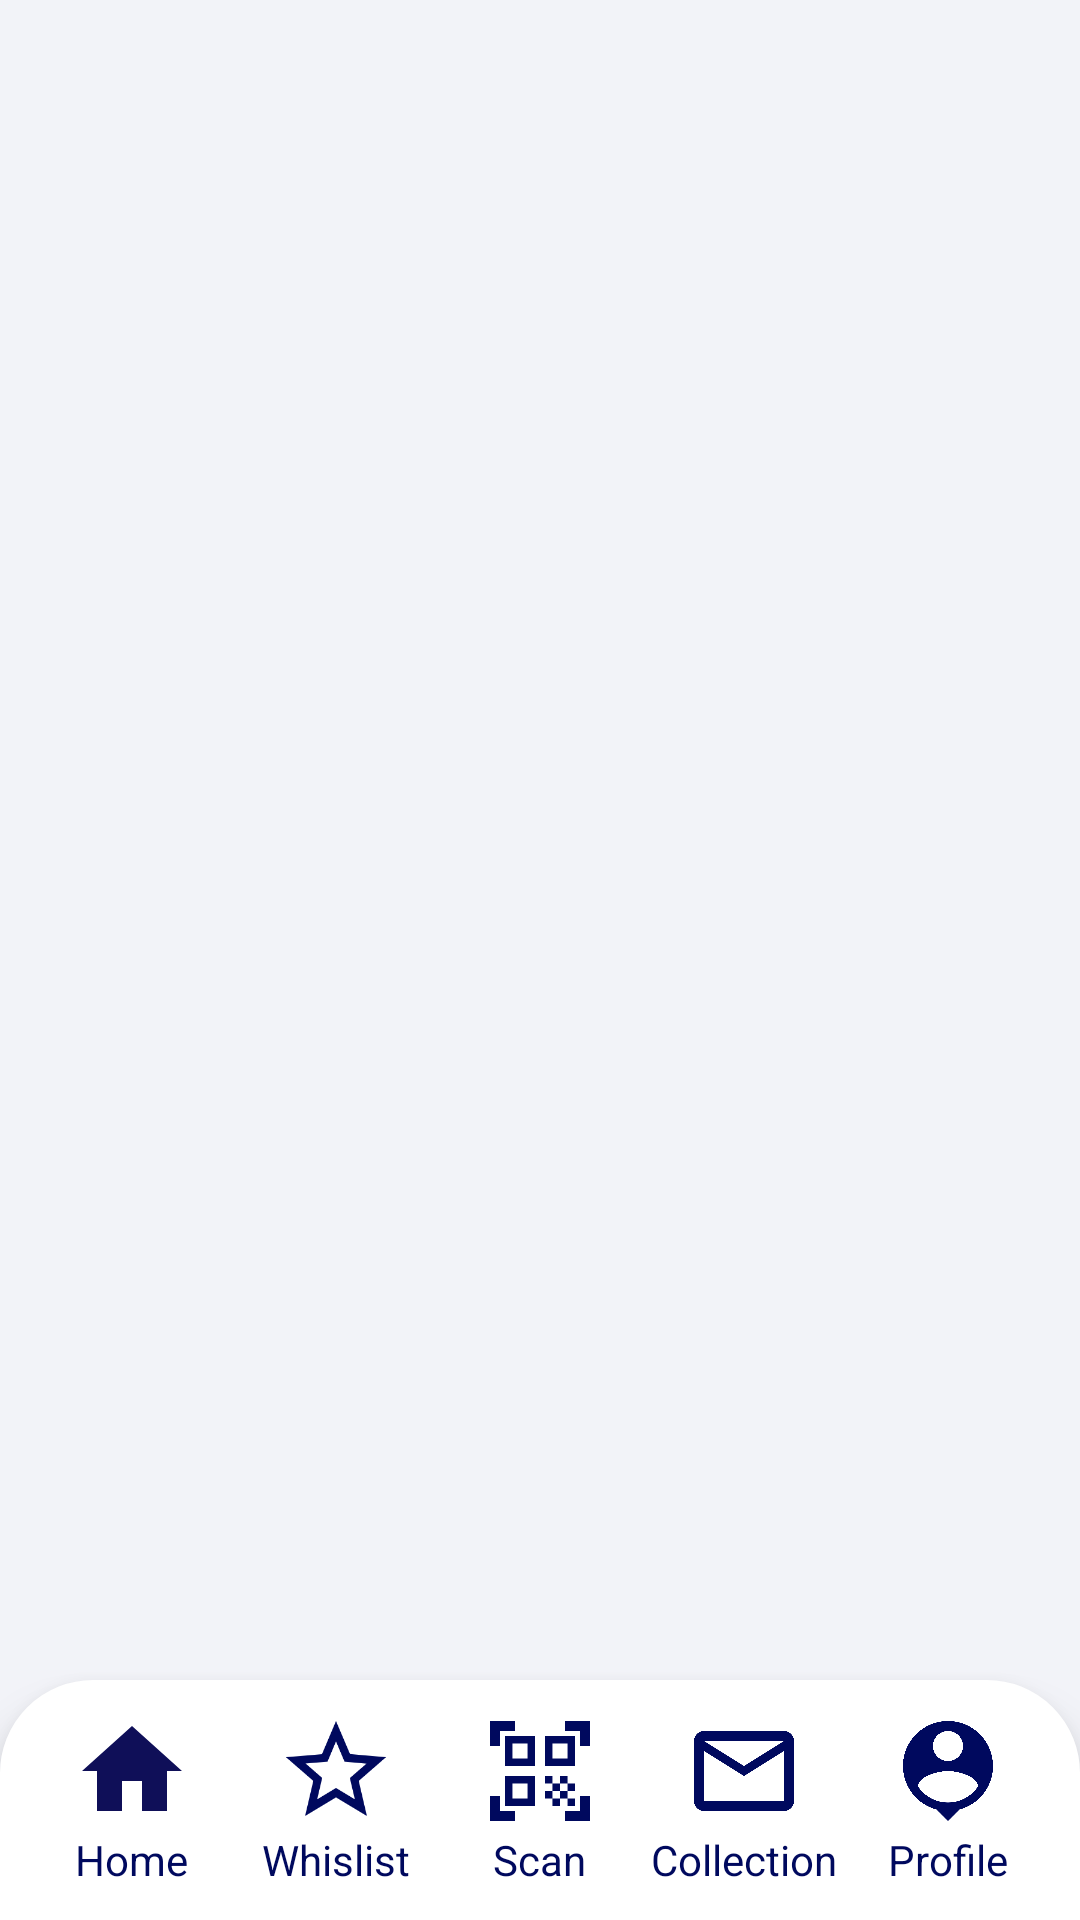

Reconstruct the res/layout file that produces this screen, plus the resources it refers to.
<!-- AndroidManifest.xml: activity theme NoActionBar -->
<!-- res/layout/activity_main.xml -->
<?xml version="1.0" encoding="utf-8"?>
<RelativeLayout  xmlns:android="http://schemas.android.com/apk/res/android"
    xmlns:app="http://schemas.android.com/apk/res-auto"
    xmlns:tools="http://schemas.android.com/tools"
    android:layout_width="match_parent"
    android:orientation="vertical"
    android:layout_height="match_parent"
    android:background="@color/offwhite"
    tools:context=".UI.MainActivity">

    <FrameLayout
        android:id="@+id/fmLytContainer"
        android:layout_width="match_parent"
        android:layout_height="match_parent"
        android:layout_above="@+id/lytBottomSheet"></FrameLayout>



    <LinearLayout
        android:elevation="10dp"
        android:id="@+id/lytBottomSheet"
        android:background="@drawable/curve_signin"
        android:orientation="vertical"
        android:layout_alignParentBottom= "true"
        android:layout_width="match_parent"
        android:layout_height="80dp">
        <LinearLayout
            android:gravity="top"
            android:orientation="horizontal"
            android:layout_width="match_parent"
            android:layout_height="match_parent">
            <LinearLayout
                android:id="@+id/lytHome"
                android:gravity="center"
                android:layout_weight="1"
                android:orientation="vertical"
                android:layout_width="0dp"
                android:layout_height="match_parent">
                <androidx.appcompat.widget.AppCompatImageView
                    android:layout_width="40dp"
                    android:src="@drawable/home_icon"
                    android:layout_height="40dp"/>
                <TextView
                    android:layout_width="wrap_content"
                    android:layout_height="wrap_content"
                    android:text="Home"
                    android:textColor="@color/textcolor" />
              </LinearLayout>

            <LinearLayout
                android:gravity="center"
                android:layout_weight="1"
                android:orientation="vertical"
                android:layout_width="0dp"
                android:layout_height="match_parent">
                <androidx.appcompat.widget.AppCompatImageView
                    android:layout_width="40dp"
                    android:src="@drawable/wishlist_icon"
                    android:layout_height="40dp"/>
                <TextView
                    android:layout_width="wrap_content"
                    android:layout_height="wrap_content"
                    android:text="Whislist"
                    android:textColor="@color/textcolor" />

            </LinearLayout>
            <LinearLayout
                android:gravity="center"
                android:layout_weight="1"
                android:orientation="vertical"
                android:layout_width="0dp"
                android:layout_height="match_parent">
                <androidx.appcompat.widget.AppCompatImageView
                    android:layout_width="40dp"
                    android:src="@drawable/scan_icon"
                    android:layout_height="40dp"/>
                <TextView
                    android:layout_width="wrap_content"
                    android:layout_height="wrap_content"
                    android:text="Scan"
                    android:textColor="@color/textcolor" />
            </LinearLayout>
            <LinearLayout
                android:gravity="center"
                android:layout_weight="1"
                android:orientation="vertical"
                android:layout_width="0dp"
                android:layout_height="match_parent">
                <androidx.appcompat.widget.AppCompatImageView
                    android:layout_width="40dp"
                    android:src="@drawable/collectionicon"
                    android:layout_height="40dp"/>
                <TextView
                    android:layout_width="wrap_content"
                    android:layout_height="wrap_content"
                    android:text="Collection"
                    android:textColor="@color/textcolor" />
            </LinearLayout>
            <LinearLayout
                android:gravity="center"
                android:layout_weight="1"
                android:orientation="vertical"
                android:layout_width="0dp"
                android:layout_height="match_parent">
                <androidx.appcompat.widget.AppCompatImageView
                    android:layout_width="40dp"
                    android:src="@drawable/profileicon"
                    android:tint="@color/textcolor"
                    android:layout_height="40dp"/>
                <TextView
                    android:layout_width="wrap_content"
                    android:layout_height="wrap_content"
                    android:text="Profile"
                    android:textColor="@color/textcolor" />
            </LinearLayout>

        </LinearLayout>
    </LinearLayout>
</RelativeLayout>
<!-- resources referenced by this layout -->
<resources>
  <color name="offwhite">#f2f3f8</color>
  <color name="textcolor">#00095E</color>
  <!-- drawable collectionicon (drawable) -->
  <vector android:height="24dp" android:tint="#00095E"
      android:viewportHeight="24" android:viewportWidth="24"
      android:width="24dp" xmlns:android="http://schemas.android.com/apk/res/android">
      <path android:fillColor="@android:color/white" android:pathData="M20,4L4,4c-1.1,0 -1.99,0.9 -1.99,2L2,18c0,1.1 0.9,2 2,2h16c1.1,0 2,-0.9 2,-2L22,6c0,-1.1 -0.9,-2 -2,-2zM20,18L4,18L4,8l8,5 8,-5v10zM12,11L4,6h16l-8,5z"/>
  </vector>
  <!-- drawable curve_signin (drawable) -->
  <?xml version="1.0" encoding="utf-8"?>
  <shape xmlns:android="http://schemas.android.com/apk/res/android">
      <solid android:color="@color/white" />
      <stroke android:width="2dp" android:color="@color/white" />
      <padding android:left="10dp"
          android:top="10dp"
          android:right="10dp"
          android:bottom="10dp" />
      <corners android:topLeftRadius="30dp"
          android:topRightRadius="30dp"
          android:bottomLeftRadius="0dp"
          android:bottomRightRadius="0dp"/>
  </shape>
  <!-- drawable home_icon (drawable) -->
  <vector android:height="24dp" android:tint="#0F0F58"
      android:viewportHeight="24" android:viewportWidth="24"
      android:width="24dp" xmlns:android="http://schemas.android.com/apk/res/android">
      <path android:fillColor="@android:color/white" android:pathData="M10,20v-6h4v6h5v-8h3L12,3 2,12h3v8z"/>
  </vector>
  <!-- drawable profileicon (drawable) -->
  <vector android:height="24dp" android:tint="#FBFBFC"
      android:viewportHeight="24" android:viewportWidth="24"
      android:width="24dp" xmlns:android="http://schemas.android.com/apk/res/android">
      <path android:fillColor="@android:color/white" android:pathData="M12,2c-4.97,0 -9,4.03 -9,9 0,4.17 2.84,7.67 6.69,8.69L12,22l2.31,-2.31C18.16,18.67 21,15.17 21,11c0,-4.97 -4.03,-9 -9,-9zM12,4c1.66,0 3,1.34 3,3s-1.34,3 -3,3 -3,-1.34 -3,-3 1.34,-3 3,-3zM12,18.3c-2.5,0 -4.71,-1.28 -6,-3.22 0.03,-1.99 4,-3.08 6,-3.08 1.99,0 5.97,1.09 6,3.08 -1.29,1.94 -3.5,3.22 -6,3.22z"/>
  </vector>
  <!-- drawable scan_icon (drawable) -->
  <vector android:height="24dp" android:tint="#00095E"
      android:viewportHeight="24" android:viewportWidth="24"
      android:width="24dp" xmlns:android="http://schemas.android.com/apk/res/android">
      <path android:fillColor="@android:color/white" android:pathData="M9.5,6.5v3h-3v-3H9.5M11,5H5v6h6V5L11,5zM9.5,14.5v3h-3v-3H9.5M11,13H5v6h6V13L11,13zM17.5,6.5v3h-3v-3H17.5M19,5h-6v6h6V5L19,5zM13,13h1.5v1.5H13V13zM14.5,14.5H16V16h-1.5V14.5zM16,13h1.5v1.5H16V13zM13,16h1.5v1.5H13V16zM14.5,17.5H16V19h-1.5V17.5zM16,16h1.5v1.5H16V16zM17.5,14.5H19V16h-1.5V14.5zM17.5,17.5H19V19h-1.5V17.5zM22,7h-2V4h-3V2h5V7zM22,22v-5h-2v3h-3v2H22zM2,22h5v-2H4v-3H2V22zM2,2v5h2V4h3V2H2z"/>
  </vector>
  <!-- drawable wishlist_icon (drawable) -->
  <vector android:height="24dp" android:tint="#00095E"
      android:viewportHeight="24" android:viewportWidth="24"
      android:width="24dp" xmlns:android="http://schemas.android.com/apk/res/android">
      <path android:fillColor="@android:color/white" android:pathData="M22,9.24l-7.19,-0.62L12,2 9.19,8.63 2,9.24l5.46,4.73L5.82,21 12,17.27 18.18,21l-1.63,-7.03L22,9.24zM12,15.4l-3.76,2.27 1,-4.28 -3.32,-2.88 4.38,-0.38L12,6.1l1.71,4.04 4.38,0.38 -3.32,2.88 1,4.28L12,15.4z"/>
  </vector>
  <style parent="Theme.AppCompat.Light.NoActionBar" name="NoActionBar">
          <item name="android:windowActionBar">false</item>
          <item name="android:windowNoTitle">true</item>
          <item name="colorControlActivated">@color/textcolor</item>
          <item name="android:statusBarColor" tools:targetApi="lollipop">@color/textcolor</item>
      </style>
  <color name="white">#FFFFFFFF</color>
</resources>
